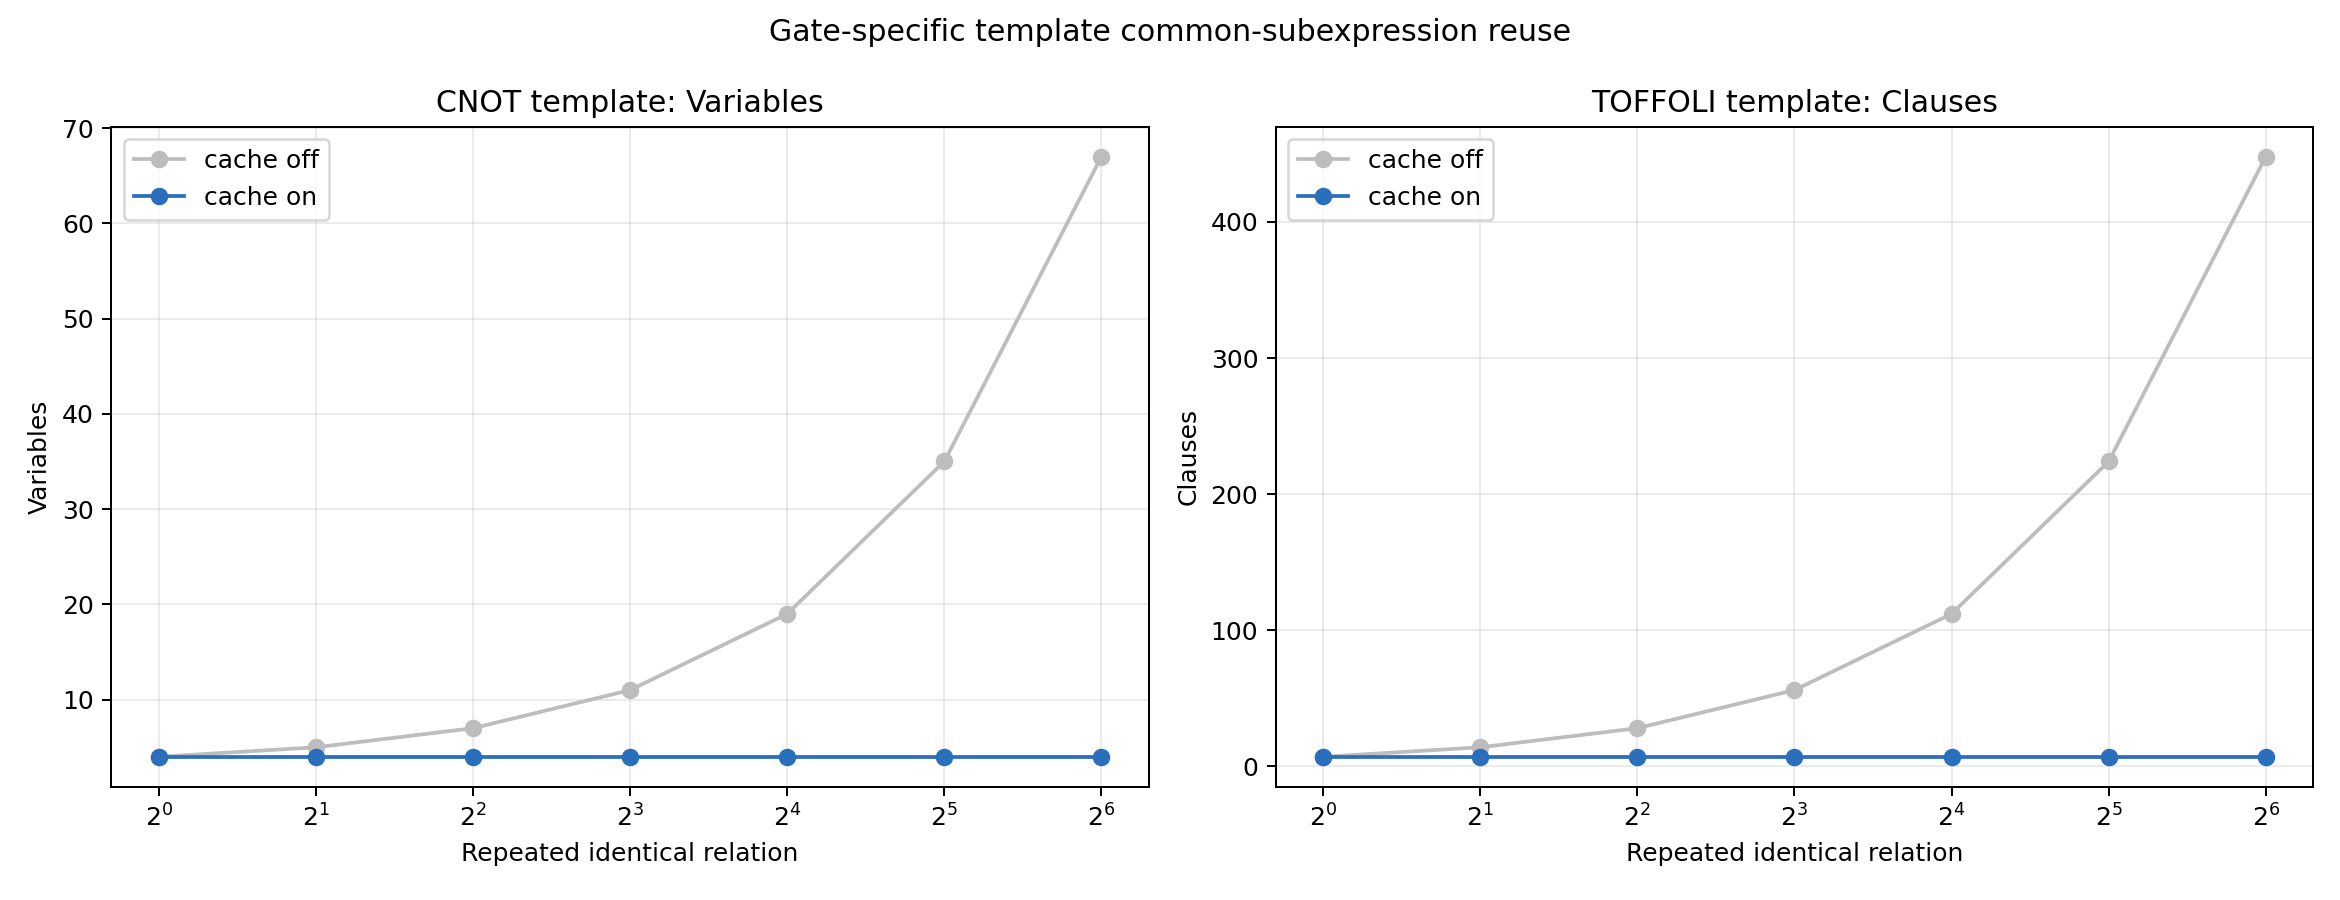

Values plotted in this chart, from the file beside it:
case, operation, repeats, cache, variables, clauses, avg_clause_width, cache_hits, cache_entries
cnot-1, cnot, 1, off, 4, 4, 3.0, 0, 0
cnot-1, cnot, 1, on, 4, 4, 3.0, 0, 1
cnot-2, cnot, 2, off, 5, 8, 3.0, 0, 0
cnot-2, cnot, 2, on, 4, 4, 3.0, 1, 1
cnot-4, cnot, 4, off, 7, 16, 3.0, 0, 0
cnot-4, cnot, 4, on, 4, 4, 3.0, 3, 1
cnot-8, cnot, 8, off, 11, 32, 3.0, 0, 0
cnot-8, cnot, 8, on, 4, 4, 3.0, 7, 1
cnot-16, cnot, 16, off, 19, 64, 3.0, 0, 0
cnot-16, cnot, 16, on, 4, 4, 3.0, 15, 1
cnot-32, cnot, 32, off, 35, 128, 3.0, 0, 0
cnot-32, cnot, 32, on, 4, 4, 3.0, 31, 1
cnot-64, cnot, 64, off, 67, 256, 3.0, 0, 0
cnot-64, cnot, 64, on, 4, 4, 3.0, 63, 1
toffoli-1, toffoli, 1, off, 5, 7, 2.714, 0, 0
toffoli-1, toffoli, 1, on, 5, 7, 2.714, 0, 2
toffoli-2, toffoli, 2, off, 7, 14, 2.714, 0, 0
toffoli-2, toffoli, 2, on, 5, 7, 2.714, 2, 2
toffoli-4, toffoli, 4, off, 11, 28, 2.714, 0, 0
toffoli-4, toffoli, 4, on, 5, 7, 2.714, 6, 2
toffoli-8, toffoli, 8, off, 19, 56, 2.714, 0, 0
toffoli-8, toffoli, 8, on, 5, 7, 2.714, 14, 2
toffoli-16, toffoli, 16, off, 35, 112, 2.714, 0, 0
toffoli-16, toffoli, 16, on, 5, 7, 2.714, 30, 2
toffoli-32, toffoli, 32, off, 67, 224, 2.714, 0, 0
toffoli-32, toffoli, 32, on, 5, 7, 2.714, 62, 2
toffoli-64, toffoli, 64, off, 131, 448, 2.714, 0, 0
toffoli-64, toffoli, 64, on, 5, 7, 2.714, 126, 2
